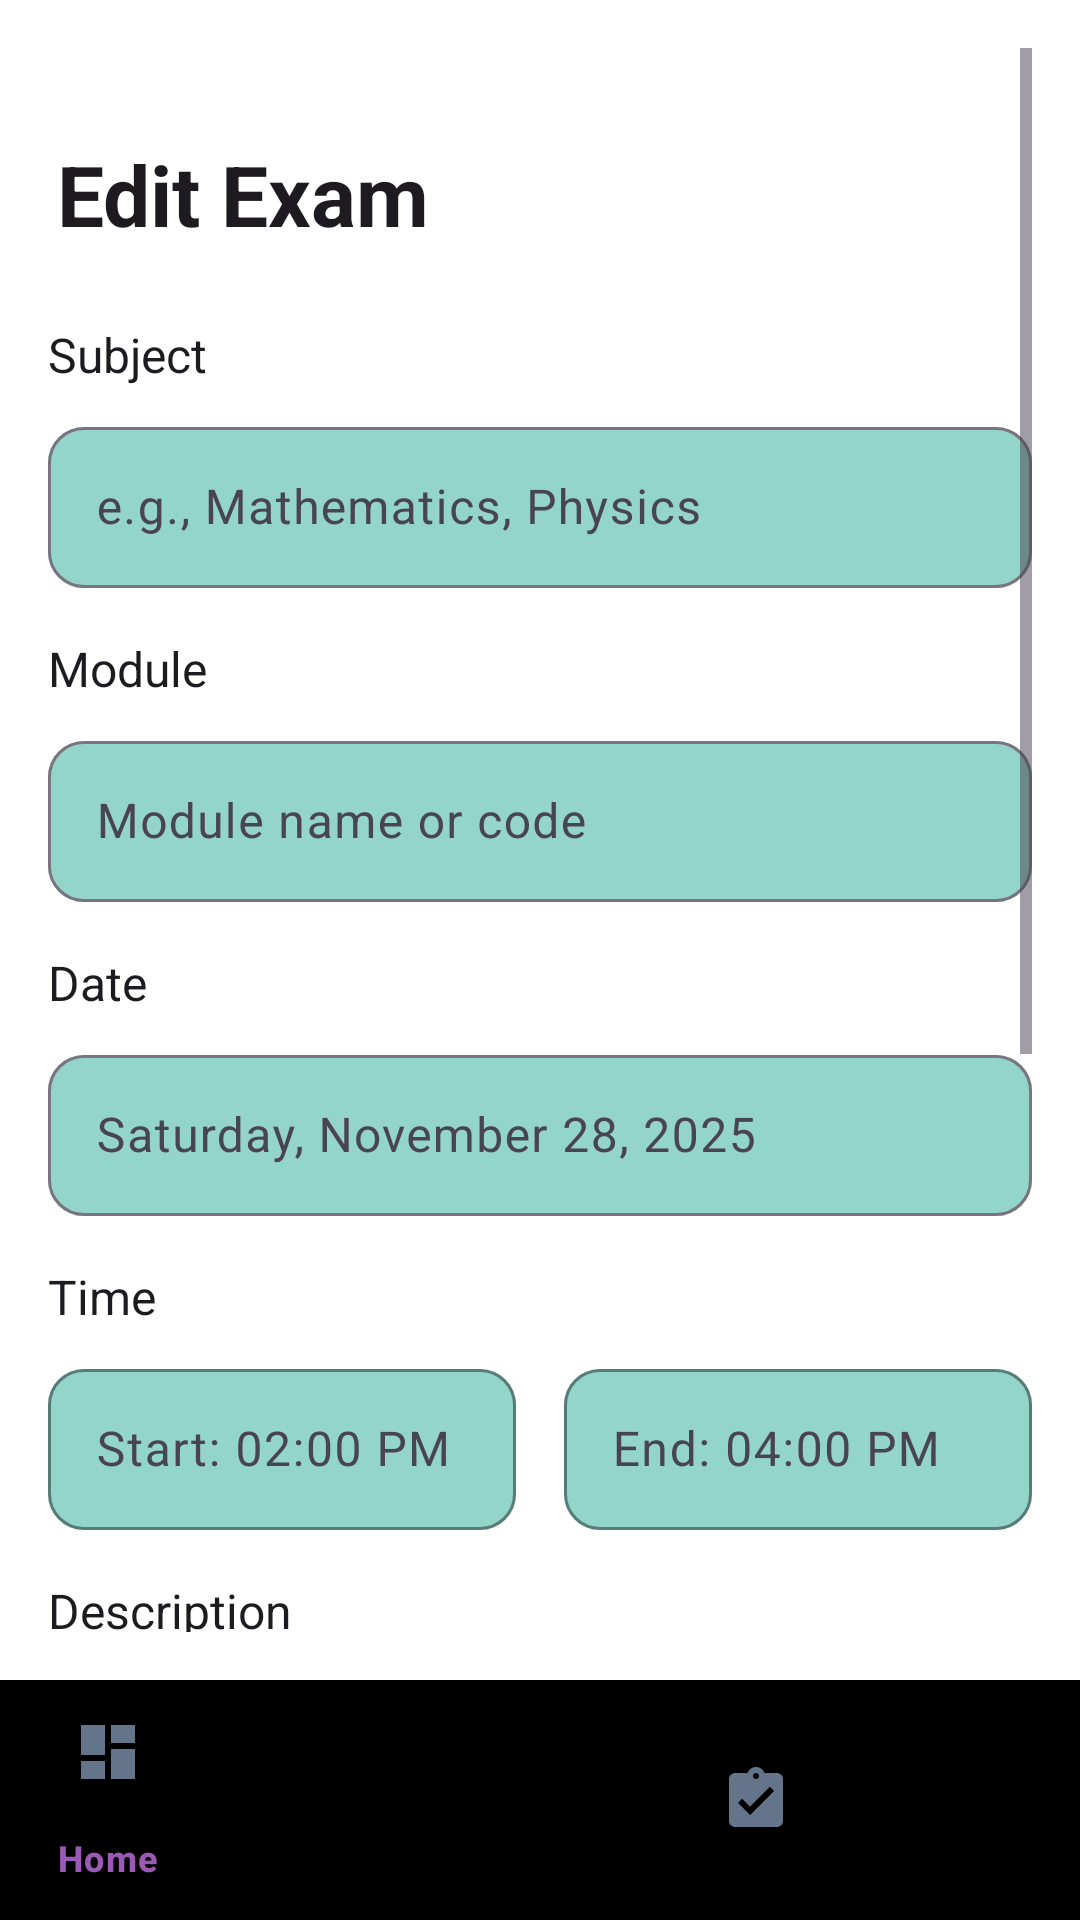

Layout XML and referenced resources for this Android screen:
<!-- AndroidManifest.xml: application theme Base.Theme.PROG7314_Universe -->
<!-- res/layout/activity_edit_exam.xml -->
<?xml version="1.0" encoding="utf-8"?>
<LinearLayout xmlns:android="http://schemas.android.com/apk/res/android"
    xmlns:app="http://schemas.android.com/apk/res-auto"
    android:layout_width="match_parent"
    android:layout_height="match_parent"
    android:orientation="vertical"
    android:background="@color/on_primary">

    
    <ScrollView
        android:layout_width="match_parent"
        android:layout_height="0dp"
        android:layout_weight="1"
        android:padding="16dp">

        <LinearLayout
            android:layout_width="match_parent"
            android:layout_height="wrap_content"
            android:orientation="vertical">

            
            <TextView
                android:id="@+id/tvTitle"
                android:layout_width="match_parent"
                android:layout_height="wrap_content"
                android:text="@string/edit_exam"
                android:textSize="28sp"
                android:textStyle="bold"
                android:textColor="?attr/colorOnSurface"
                android:layout_marginBottom="24dp"
                android:layout_marginStart="3dp"
                android:layout_marginTop="30dp" />

            
            <TextView
                android:layout_width="match_parent"
                android:layout_height="wrap_content"
                android:text="@string/subject"
                android:textSize="16sp"
                android:textColor="?attr/colorOnSurface"
                android:layout_marginBottom="8dp" />

            <com.google.android.material.textfield.TextInputLayout
                android:layout_width="match_parent"
                android:layout_height="wrap_content"
                android:layout_marginBottom="16dp"
                app:shapeAppearanceOverlay="@style/ShapeAppearanceOverlay.App.Rounded"
                app:boxBackgroundMode="outline"
                app:boxBackgroundColor="#94d5ca">

                <com.google.android.material.textfield.TextInputEditText
                    android:id="@+id/etEditExamSubject"
                    android:layout_width="match_parent"
                    android:layout_height="wrap_content"
                    android:hint="@string/hint_subject_examples"
                    android:textSize="16sp"
                    android:padding="16dp"
                    android:inputType="text" />
            </com.google.android.material.textfield.TextInputLayout>

            
            <TextView
                android:layout_width="match_parent"
                android:layout_height="wrap_content"
                android:text="@string/module"
                android:textSize="16sp"
                android:textColor="?attr/colorOnSurface"
                android:layout_marginBottom="8dp" />

            <com.google.android.material.textfield.TextInputLayout
                android:layout_width="match_parent"
                android:layout_height="wrap_content"
                android:layout_marginBottom="16dp"
                app:shapeAppearanceOverlay="@style/ShapeAppearanceOverlay.App.Rounded"
                app:boxBackgroundMode="outline"
                app:boxBackgroundColor="#94d5ca">

                <com.google.android.material.textfield.TextInputEditText
                    android:id="@+id/etEditExamModule"
                    android:layout_width="match_parent"
                    android:layout_height="wrap_content"
                    android:hint="@string/hint_module_examples"
                    android:textSize="16sp"
                    android:padding="16dp"
                    android:inputType="text" />
            </com.google.android.material.textfield.TextInputLayout>

            
            <TextView
                android:layout_width="match_parent"
                android:layout_height="wrap_content"
                android:text="@string/date"
                android:textSize="16sp"
                android:textColor="?attr/colorOnSurface"
                android:layout_marginBottom="8dp" />

            <com.google.android.material.textfield.TextInputLayout
                android:layout_width="match_parent"
                android:layout_height="wrap_content"
                android:layout_marginBottom="16dp"
                app:shapeAppearanceOverlay="@style/ShapeAppearanceOverlay.App.Rounded"
                app:boxBackgroundMode="outline"
                app:boxBackgroundColor="#94d5ca">

                <com.google.android.material.textfield.TextInputEditText
                    android:id="@+id/etEditExamDate"
                    android:layout_width="match_parent"
                    android:layout_height="wrap_content"
                    android:hint="@string/hint_sample_full_date"
                    android:textSize="16sp"
                    android:padding="16dp"
                    android:focusable="false"
                    android:clickable="true"
                    android:inputType="none" />
            </com.google.android.material.textfield.TextInputLayout>

            
            <TextView
                android:layout_width="match_parent"
                android:layout_height="wrap_content"
                android:text="@string/time"
                android:textSize="16sp"
                android:textColor="?attr/colorOnSurface"
                android:layout_marginBottom="8dp" />

            <LinearLayout
                android:layout_width="match_parent"
                android:layout_height="wrap_content"
                android:orientation="horizontal"
                android:layout_marginBottom="16dp">

                <com.google.android.material.textfield.TextInputLayout
                    android:layout_width="0dp"
                    android:layout_height="wrap_content"
                    android:layout_weight="1"
                    android:layout_marginEnd="8dp"
                    app:boxBackgroundColor="#94d5ca"
                    app:shapeAppearanceOverlay="@style/ShapeAppearanceOverlay.App.Rounded"
                    app:boxStrokeColor="?attr/colorOutlineVariant"
                    app:boxStrokeWidth="1dp">

                    <com.google.android.material.textfield.TextInputEditText
                        android:id="@+id/etEditStartTime"
                        android:layout_width="match_parent"
                        android:layout_height="wrap_content"
                        android:hint="@string/hint_start_time_label"
                        android:textSize="16sp"
                        android:padding="16dp"
                        android:focusable="false"
                        android:clickable="true"
                        android:inputType="none" />
                </com.google.android.material.textfield.TextInputLayout>

                <com.google.android.material.textfield.TextInputLayout
                    android:layout_width="0dp"
                    android:layout_height="wrap_content"
                    android:layout_weight="1"
                    android:layout_marginStart="8dp"
                    app:boxBackgroundColor="#94d5ca"
                    app:shapeAppearanceOverlay="@style/ShapeAppearanceOverlay.App.Rounded"
                    app:boxStrokeColor="?attr/colorOutlineVariant"
                    app:boxStrokeWidth="1dp">

                    <com.google.android.material.textfield.TextInputEditText
                        android:id="@+id/etEditEndTime"
                        android:layout_width="match_parent"
                        android:layout_height="wrap_content"
                        android:hint="@string/hint_end_time_label"
                        android:textSize="16sp"
                        android:padding="16dp"
                        android:focusable="false"
                        android:clickable="true"
                        android:inputType="none" />
                </com.google.android.material.textfield.TextInputLayout>
            </LinearLayout>

            
            <TextView
                android:layout_width="match_parent"
                android:layout_height="wrap_content"
                android:text="@string/description"
                android:textSize="16sp"
                android:textColor="?attr/colorOnSurface"
                android:layout_marginBottom="8dp" />

            <com.google.android.material.textfield.TextInputLayout
                android:layout_width="match_parent"
                android:layout_height="wrap_content"
                android:layout_marginBottom="24dp"
                app:boxBackgroundColor="#94d5ca"
                app:shapeAppearanceOverlay="@style/ShapeAppearanceOverlay.App.Rounded"
                app:boxStrokeColor="?attr/colorOutlineVariant"
                app:boxStrokeWidth="1dp">

                <com.google.android.material.textfield.TextInputEditText
                    android:id="@+id/etEditExamDescription"
                    android:layout_width="match_parent"
                    android:layout_height="120dp"
                    android:hint="@string/hint_additional_notes"
                    android:textSize="16sp"
                    android:padding="16dp"
                    android:gravity="top"
                    android:inputType="textMultiLine" />
            </com.google.android.material.textfield.TextInputLayout>

            
            <com.google.android.material.button.MaterialButton
                android:id="@+id/btnEditExam"
                android:layout_width="match_parent"
                android:layout_height="56dp"
                android:text="@string/edit_exam"
                android:textSize="16sp"
                android:textStyle="bold"
                app:cornerRadius="18dp"
                app:backgroundTint="@color/primary1"
                android:textColor="@color/on_primary"
                android:layout_marginBottom="16dp"
                style="@style/Widget.Material3.Button"
                app:icon="@drawable/ic_add_24dp"
                app:iconGravity="textStart" />

            
            <com.google.android.material.button.MaterialButton
                android:id="@+id/btnCancel"
                android:layout_width="match_parent"
                android:layout_height="56dp"
                android:text="@string/cancel"
                android:textSize="16sp"
                app:cornerRadius="18dp"
                app:strokeColor="@color/outline_variant"
                app:strokeWidth="1dp"
                app:backgroundTint="@color/surface"
                android:textColor="@color/on_surface"
                android:layout_marginBottom="24dp"
                style="@style/Widget.Material3.Button.OutlinedButton" />

            
            <View
                android:layout_width="match_parent"
                android:layout_height="1dp"
                android:background="?attr/colorOutlineVariant"
                android:layout_marginBottom="24dp" />
        </LinearLayout>
    </ScrollView>

    
    <com.google.android.material.bottomnavigation.BottomNavigationView
        android:id="@+id/bottomNavigationView"
        android:layout_width="match_parent"
        android:layout_height="wrap_content"
        android:background="@drawable/rounded_bottom_nav"
        app:itemIconTint="@drawable/bottom_nav_icon_colour"
        app:itemTextColor="@drawable/bottom_nav_text_color"
        app:menu="@menu/bottom_navigation_menu" />

</LinearLayout>
<!-- resources referenced by this layout -->
<resources>
  <color name="on_primary">#FFFFFF</color>
  <color name="on_surface">#1C1B1F</color>
  <color name="outline_variant">#CAC4D0</color>
  <color name="primary1">#3B82F6</color>
  <color name="surface">#FFFBFE</color>
  <!-- drawable bottom_nav_text_color (drawable) -->
  <?xml version="1.0" encoding="utf-8"?>
  <selector xmlns:android="http://schemas.android.com/apk/res/android">
      <item android:color="#9B59B6" android:state_checked="true" />
      <item android:color="#666666" android:state_checked="false" />
  </selector>
  <string name="cancel">Cancel</string>
  <string name="date">Date</string>
  <string name="description">Description</string>
  <string name="edit_exam">Edit Exam</string>
  <string name="hint_additional_notes">Additional notes or details</string>
  <string name="hint_end_time_label">End: 04:00 PM</string>
  <string name="hint_module_examples">Module name or code</string>
  <string name="hint_sample_full_date">Saturday, November 28, 2025</string>
  <string name="hint_start_time_label">Start: 02:00 PM</string>
  <string name="hint_subject_examples">e.g., Mathematics, Physics</string>
  <string name="module">Module</string>
  <string name="subject">Subject</string>
  <string name="time">Time</string>
  <style name="ShapeAppearanceOverlay.App.Rounded" parent="">
          <item name="cornerFamily">rounded</item>
          <item name="cornerSize">12dp</item>
      </style>
  <style name="Base.Theme.PROG7314_Universe" parent="Theme.Material3.DayNight.NoActionBar">
          
          
      </style>
</resources>
